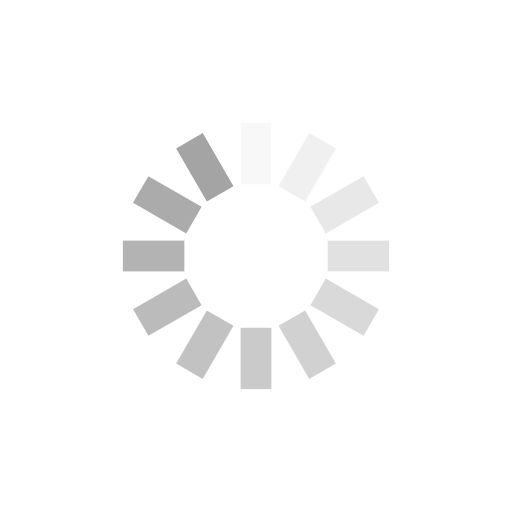
t = 0.00 s
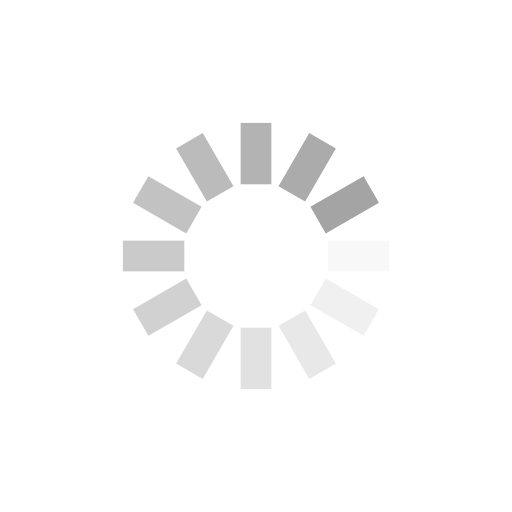
t = 0.25 s
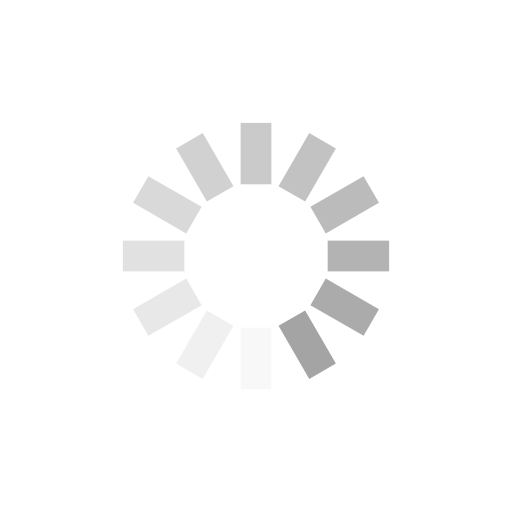
t = 0.50 s
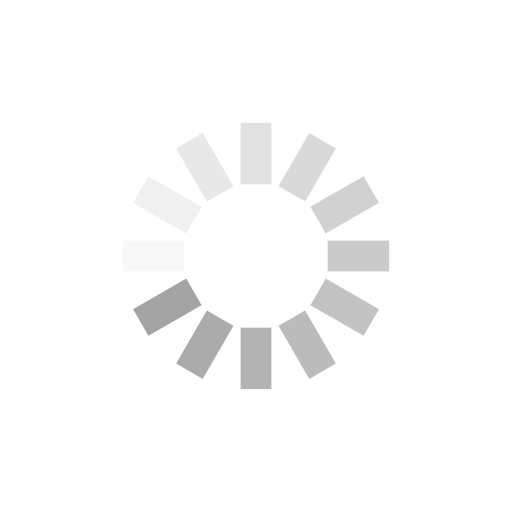
t = 0.75 s

The animated SVG that drew these frames (rendered in a browser with its animation timeline set to each time). Animation: 12 SMIL elements (animate=12); one cycle of 1.00 s, repeats indefinitely.

<?xml version="1.0" encoding="utf-8"?>
<svg xmlns="http://www.w3.org/2000/svg" xmlns:xlink="http://www.w3.org/1999/xlink" style="margin: auto; background: rgb(255, 255, 255); display: block; shape-rendering: auto;" width="200px" height="200px" viewBox="0 0 100 100" preserveAspectRatio="xMidYMid">
<g transform="rotate(0 50 50)">
  <rect x="47" y="24" rx="0" ry="0" width="6" height="12" fill="#a4a4a4">
    <animate attributeName="opacity" values="1;0" keyTimes="0;1" dur="1s" begin="-0.9166666666666666s" repeatCount="indefinite"></animate>
  </rect>
</g><g transform="rotate(30 50 50)">
  <rect x="47" y="24" rx="0" ry="0" width="6" height="12" fill="#a4a4a4">
    <animate attributeName="opacity" values="1;0" keyTimes="0;1" dur="1s" begin="-0.8333333333333334s" repeatCount="indefinite"></animate>
  </rect>
</g><g transform="rotate(60 50 50)">
  <rect x="47" y="24" rx="0" ry="0" width="6" height="12" fill="#a4a4a4">
    <animate attributeName="opacity" values="1;0" keyTimes="0;1" dur="1s" begin="-0.75s" repeatCount="indefinite"></animate>
  </rect>
</g><g transform="rotate(90 50 50)">
  <rect x="47" y="24" rx="0" ry="0" width="6" height="12" fill="#a4a4a4">
    <animate attributeName="opacity" values="1;0" keyTimes="0;1" dur="1s" begin="-0.6666666666666666s" repeatCount="indefinite"></animate>
  </rect>
</g><g transform="rotate(120 50 50)">
  <rect x="47" y="24" rx="0" ry="0" width="6" height="12" fill="#a4a4a4">
    <animate attributeName="opacity" values="1;0" keyTimes="0;1" dur="1s" begin="-0.5833333333333334s" repeatCount="indefinite"></animate>
  </rect>
</g><g transform="rotate(150 50 50)">
  <rect x="47" y="24" rx="0" ry="0" width="6" height="12" fill="#a4a4a4">
    <animate attributeName="opacity" values="1;0" keyTimes="0;1" dur="1s" begin="-0.5s" repeatCount="indefinite"></animate>
  </rect>
</g><g transform="rotate(180 50 50)">
  <rect x="47" y="24" rx="0" ry="0" width="6" height="12" fill="#a4a4a4">
    <animate attributeName="opacity" values="1;0" keyTimes="0;1" dur="1s" begin="-0.4166666666666667s" repeatCount="indefinite"></animate>
  </rect>
</g><g transform="rotate(210 50 50)">
  <rect x="47" y="24" rx="0" ry="0" width="6" height="12" fill="#a4a4a4">
    <animate attributeName="opacity" values="1;0" keyTimes="0;1" dur="1s" begin="-0.3333333333333333s" repeatCount="indefinite"></animate>
  </rect>
</g><g transform="rotate(240 50 50)">
  <rect x="47" y="24" rx="0" ry="0" width="6" height="12" fill="#a4a4a4">
    <animate attributeName="opacity" values="1;0" keyTimes="0;1" dur="1s" begin="-0.25s" repeatCount="indefinite"></animate>
  </rect>
</g><g transform="rotate(270 50 50)">
  <rect x="47" y="24" rx="0" ry="0" width="6" height="12" fill="#a4a4a4">
    <animate attributeName="opacity" values="1;0" keyTimes="0;1" dur="1s" begin="-0.16666666666666666s" repeatCount="indefinite"></animate>
  </rect>
</g><g transform="rotate(300 50 50)">
  <rect x="47" y="24" rx="0" ry="0" width="6" height="12" fill="#a4a4a4">
    <animate attributeName="opacity" values="1;0" keyTimes="0;1" dur="1s" begin="-0.08333333333333333s" repeatCount="indefinite"></animate>
  </rect>
</g><g transform="rotate(330 50 50)">
  <rect x="47" y="24" rx="0" ry="0" width="6" height="12" fill="#a4a4a4">
    <animate attributeName="opacity" values="1;0" keyTimes="0;1" dur="1s" begin="0s" repeatCount="indefinite"></animate>
  </rect>
</g>
<!-- [ldio] generated by https://loading.io/ --></svg>
